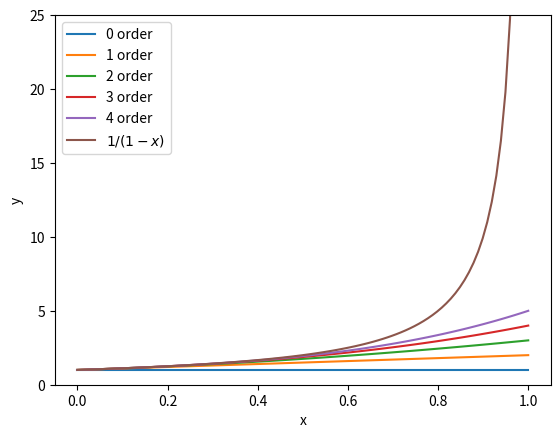

Write Python code to recreate this figure.
import numpy as np
np.seterr(divide='ignore', invalid='ignore') #para ignorar el error de dividir por 0
import matplotlib.pyplot as plt

# Orden
n_terms = 5

# valores de x
x_vals = np.linspace(0,1,100)

# valores de y
y_vals = np.zeros([n_terms,len(x_vals)])

for n in range(n_terms):
    
    #Para orden 0
    if n == 0:
        y_vals[n,:] = np.ones(len(x_vals))
    else:
        new_term = 1**n * (x_vals**n)
        y_vals[n,:] = y_vals[n-1,:] + new_term

# Graficar los valores de los terminos
for n in range(n_terms):
    #if n == 25:
        label = str(n) + " order"
        plt.plot(x_vals,y_vals[n,:], label=label)

# grafica la funcion real   
plt.plot(x_vals, 1/(1-x_vals), label="$1/(1-x)$")
plt.xlabel("x")
plt.ylabel("y")
plt.ylim([0,25])
plt.legend()